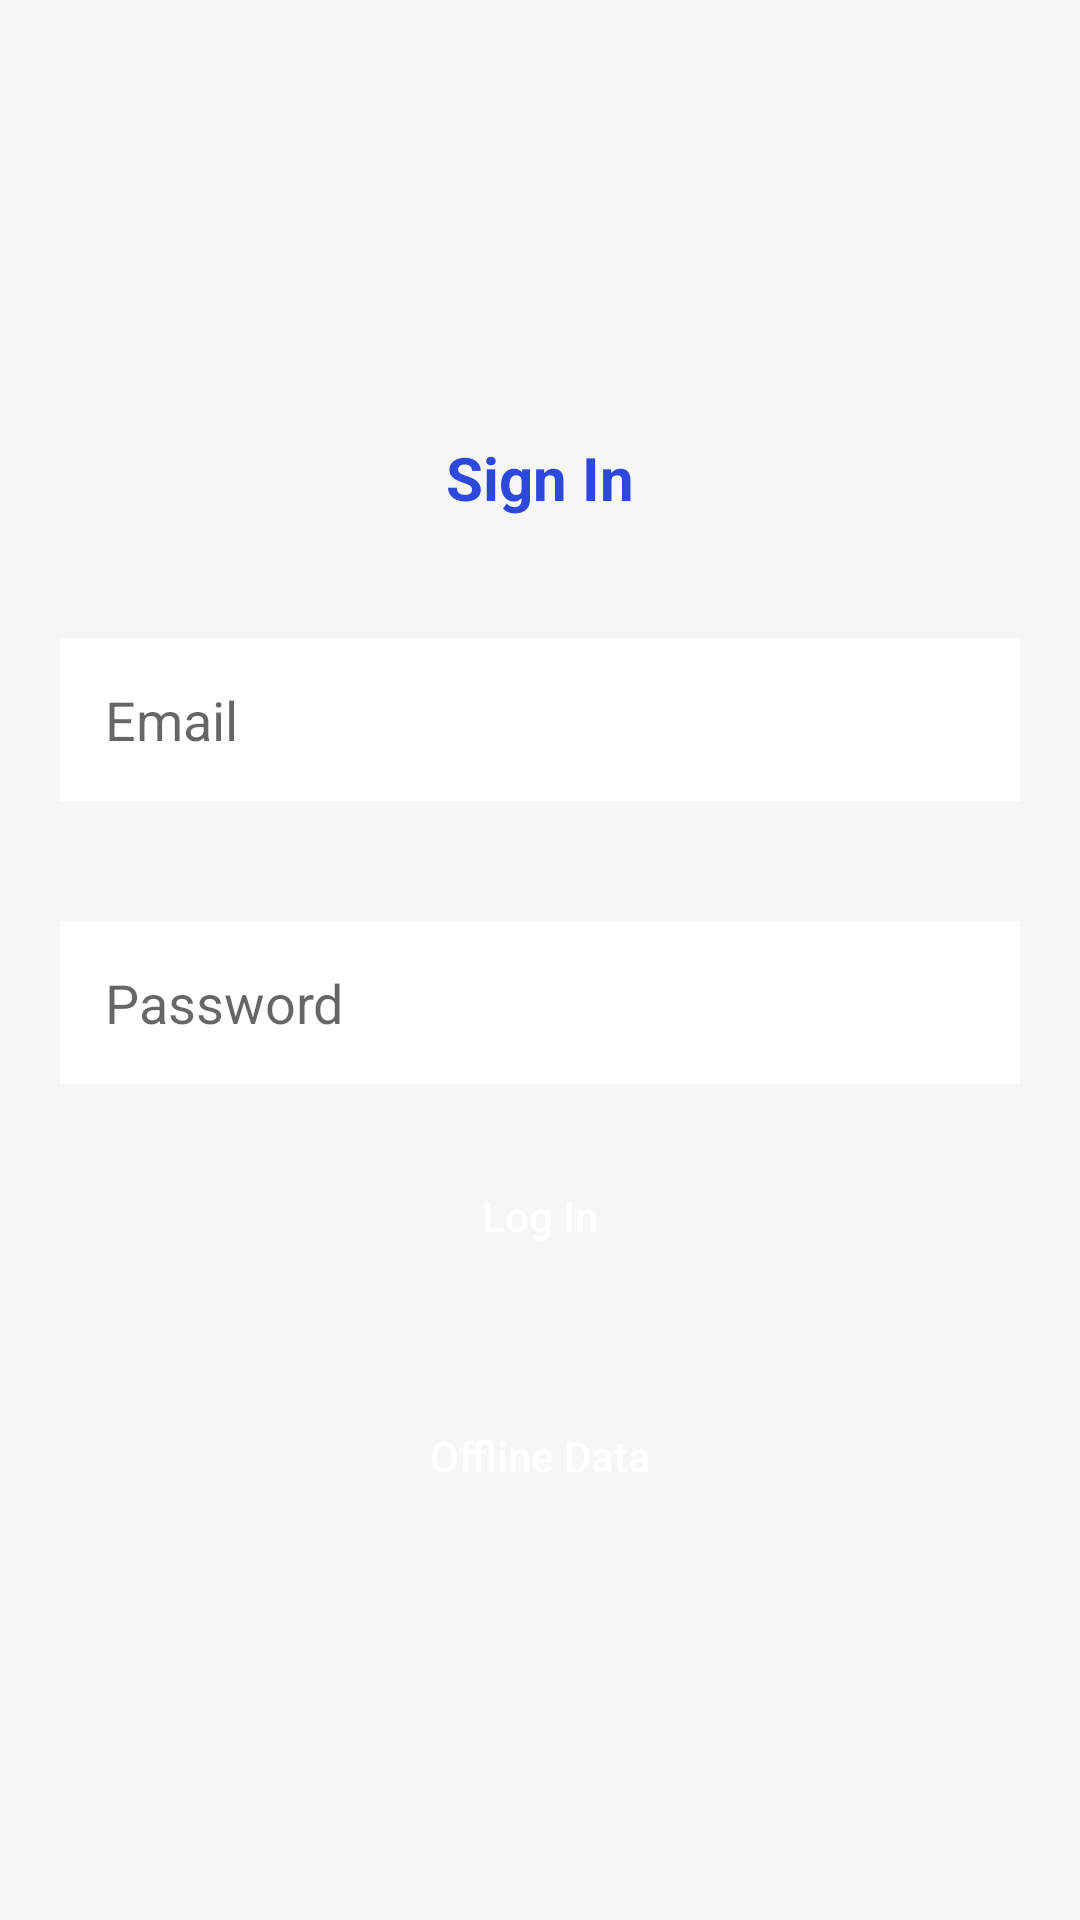

Here is an Android app screen rendered from its layout file. Give the layout XML and the strings, colors and styles it references.
<!-- AndroidManifest.xml: application theme Theme.MyProject -->
<!-- res/layout/activity_logins.xml -->
<?xml version="1.0" encoding="utf-8"?>
<RelativeLayout xmlns:android="http://schemas.android.com/apk/res/android"
    xmlns:app="http://schemas.android.com/apk/res-auto"
    xmlns:tools="http://schemas.android.com/tools"
    android:layout_width="match_parent"
    android:layout_height="match_parent"
    android:background="@color/gray"
    tools:context=".Activity.LoginActivity">

    <RelativeLayout
        android:layout_width="match_parent"
        android:layout_centerVertical="true"
        android:layout_height="wrap_content">


        <TextView
            android:id="@+id/tv_sign_in"
            android:layout_width="wrap_content"
            android:layout_margin="20dp"
            android:layout_height="wrap_content"
            android:layout_centerHorizontal="true"
            android:text="@string/sign_in"
            android:textColor="@color/blue"
            android:textSize="20sp"
            android:textStyle="bold" />

        <EditText
            android:id="@+id/et_email"
            android:layout_width="match_parent"
            android:layout_height="wrap_content"
            android:layout_below="@+id/tv_sign_in"
            android:layout_marginStart="20dp"
            android:layout_marginTop="20dp"
            android:layout_marginEnd="20dp"
            android:layout_marginBottom="20dp"
            android:autofillHints="@string/email"
            android:background="@drawable/rounded_edittext"
            android:hint="@string/email"
            android:inputType="textEmailAddress"
            android:padding="15dip" />

        <EditText
            android:id="@+id/et_password"
            android:layout_width="match_parent"
            android:layout_height="wrap_content"
            android:layout_below="@+id/et_email"
            android:layout_marginStart="20dp"
            android:layout_marginTop="20dp"
            android:layout_marginEnd="20dp"
            android:layout_marginBottom="20dp"
            android:autofillHints="@string/password"
            android:background="@drawable/rounded_edittext"
            android:hint="@string/password"
            android:inputType="textPassword"
            android:padding="15dip" />

        <Button
            android:id="@+id/btn_password"
            android:layout_width="wrap_content"
            android:layout_height="wrap_content"
            android:layout_below="@+id/et_password"
            android:layout_centerHorizontal="true"
            android:textColor="@color/white"
            android:layout_marginBottom="5dp"
            android:background="@drawable/button_bg"
            android:text="@string/submit"
            android:textAllCaps="false" />


        <Button
            android:layout_marginTop="80dp"
            android:id="@+id/btn_offline"
            android:layout_width="wrap_content"
            android:layout_height="wrap_content"
            android:layout_marginBottom="5dp"
            android:background="@drawable/button_bg"
            android:layout_below="@+id/et_password"
            android:textColor="@color/white"
            android:layout_centerHorizontal="true"
            android:text="@string/offline_data"
            android:textAllCaps="false" />
    </RelativeLayout>


</RelativeLayout>
<!-- resources referenced by this layout -->
<resources>
  <color name="blue">#2D48DC</color>
  <color name="gray">#F6F6F6</color>
  <color name="white">#FFFFFFFF</color>
  <!-- drawable rounded_edittext (drawable) -->
  <?xml version="1.0" encoding="utf-8"?>
  <shape xmlns:android="http://schemas.android.com/apk/res/android"
      android:padding="10dp">
  
      <solid android:color="#FFFFFF" />
  
  </shape>
  <string name="email">Email</string>
  <string name="offline_data">Offline Data</string>
  <string name="password">Password</string>
  <string name="sign_in">Sign In</string>
  <string name="submit">Log In</string>
  <style name="Theme.MyProject" parent="Theme.MaterialComponents.DayNight.DarkActionBar">
          
          <item name="colorPrimary">@color/purple_500</item>
          <item name="colorPrimaryVariant">@color/purple_700</item>
          <item name="colorOnPrimary">@color/white</item>
          
          <item name="colorSecondary">@color/teal_200</item>
          <item name="colorSecondaryVariant">@color/teal_700</item>
          <item name="colorOnSecondary">@color/black</item>
          
          <item name="android:statusBarColor">?attr/colorPrimaryVariant</item>
          
      </style>
  <color name="purple_500">#0091EA</color>
  <color name="purple_700">#0091EA</color>
  <color name="teal_200">#FF03DAC5</color>
  <color name="teal_700">#FF018786</color>
  <color name="black">#FF000000</color>
</resources>
